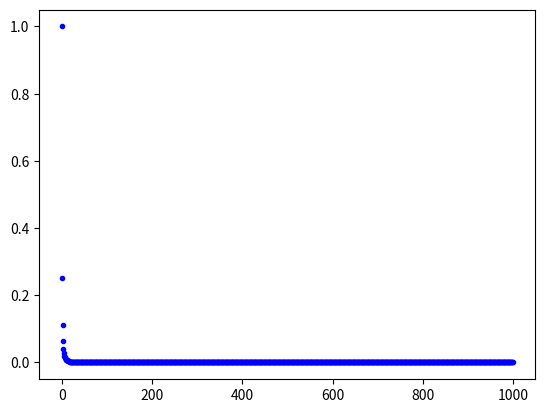

This figure's Python source:
# -*- coding: utf-8 -*-
"""
Created on Sun Sep 20 16:15:45 2020

[redacted]
"""

import matplotlib.pyplot as plt
import math as m

a = [1/k**2 for k in range(1, 1000)]


plt.plot(a,"b.")
plt.show()

b= m.pi**2/6

#print(a)
print("sum of basel series = ", sum(a))
print("pi squared divided by six = ", b)

print(b-sum(a))